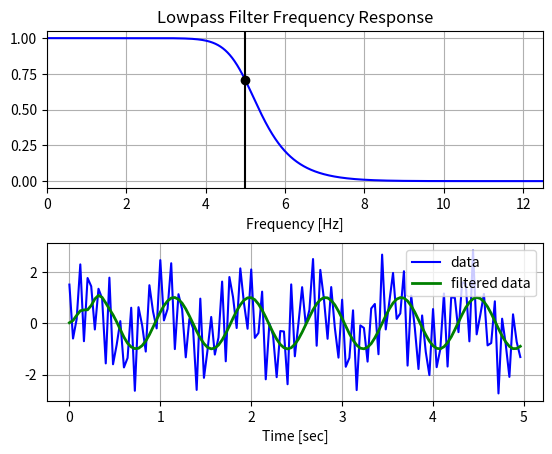

Source code (Python):
# -*- coding: utf-8 -*-
"""
Created on Sun Nov 12 20:12:58 2017

[redacted]
"""

import numpy as np
from scipy.signal import butter, lfilter, freqz
import matplotlib.pyplot as plt


def butter_lowpass(cutoff, fs, order=5):
    nyq = 0.5 * fs
    normal_cutoff = cutoff / nyq
    b, a = butter(order, normal_cutoff, btype='low', analog=False)
    return b, a

def butter_lowpass_filter(data, cutoff, fs, order=5):
    b, a = butter_lowpass(cutoff, fs, order=order)
    y = lfilter(b, a, data)
    return y


########################################################################
################ Filter requirements.###################################
########################################################################
    
order = 6
fs = 25       # sample rate, Hz
cutoff = 5 # desired cutoff frequency of the filter, Hz

# Get the filter coefficients so we can check its frequency response.
b, a = butter_lowpass(cutoff, fs, order)



# Demonstrate the use of the filter.
# First make some data to be filtered.
T = 5.0         # seconds
n = int(T * fs) # total number of samples
t = np.linspace(0, T, n, endpoint=False)
# "Noisy" data.  We want to recover the 1.2 Hz signal from this.
data = np.sin(1.2*2*np.pi*t) + 1.5*np.cos(9*2*np.pi*t) + 0.5*np.sin(12.0*2*np.pi*t)


# Filter the data, and plot both the original and filtered signals.
y = butter_lowpass_filter(data, cutoff, fs, order)


######################################################################################
######################### Plot the frequency response.#############################
w, h = freqz(b, a, worN=8000)
plt.subplot(2, 1, 1)
plt.plot(0.5*fs*w/np.pi, np.abs(h), 'b')
plt.plot(cutoff, 0.5*np.sqrt(2), 'ko')
plt.axvline(cutoff, color='k')
plt.xlim(0, 0.5*fs)
plt.title("Lowpass Filter Frequency Response")
plt.xlabel('Frequency [Hz]')
plt.grid()

plt.subplot(2, 1, 2)
plt.plot(t, data, 'b-', label='data')
plt.plot(t, y, 'g-', linewidth=2, label='filtered data')
plt.xlabel('Time [sec]')
plt.grid()
plt.legend()

plt.subplots_adjust(hspace=0.35)
plt.show()
